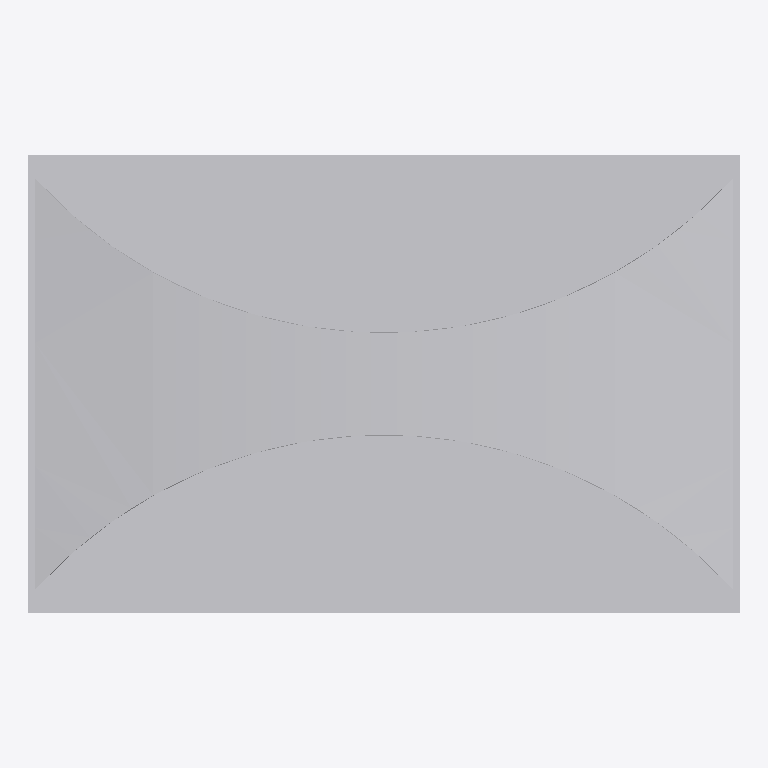
Plan cut of the same IFC building model at storey 'Ebene 0' (level 0.00 m, cut at 1.40 m), seen from above with north up, elements coloured by IFC class: 1 other element (light grey). No cut surface shows.
Extent 1.6 m × 1.0 m × 1.1 m (x, y, z). Storeys (1): Ebene 0 at 0.00 m. Elements (1): 1 IfcBuildingElementProxy.

HEADER;
FILE_DESCRIPTION(('ViewDefinition [CoordinationView_V2.0]','ExchangeRequirement []'),'2;1');
FILE_NAME('','2024-05-07T10:28:29',(''),(''),'ODA IFC SDK 22.6','22.1.1.516 - Exporter 22.1.1.516 - Default UI','');
FILE_SCHEMA(('IFC4'));
ENDSEC;
DATA;
#93=IFCPROJECT('3JkdSrIPPFBg8WI9Yiw3Uw',#20,'',$,$,'','',(#86),#83);
#105=IFCSITE('3JkdSrIPPFBg8WI9Yiw3Uu',#20,'Default',$,$,#104,$,$,.ELEMENT.,(42,24,53,508911),(-71,-15,-29,-58837),0.0,$,$);
#95=IFCBUILDING('3JkdSrIPPFBg8WI9Yiw3Ux',#20,'',$,$,#16,$,'',.ELEMENT.,$,$,#94);
#98=IFCBUILDINGSTOREY('3JkdSrIPPFBg8WI9XJ5yzH',#20,'Ebene 0',$,'Ebene:Ebene 1',#97,$,'Ebene 0',.ELEMENT.,0.0);
#440=IFCBUILDINGELEMENTPROXY('1i6pAm_OnA7es5OO9i1hxV',#20,'DB_Streugutbehaelter_800l:800l:6394',$,'DB_Streugutbehaelter_800l:800l',#439,#437,'6394',.NOTDEFINED.);
ENDSEC;
